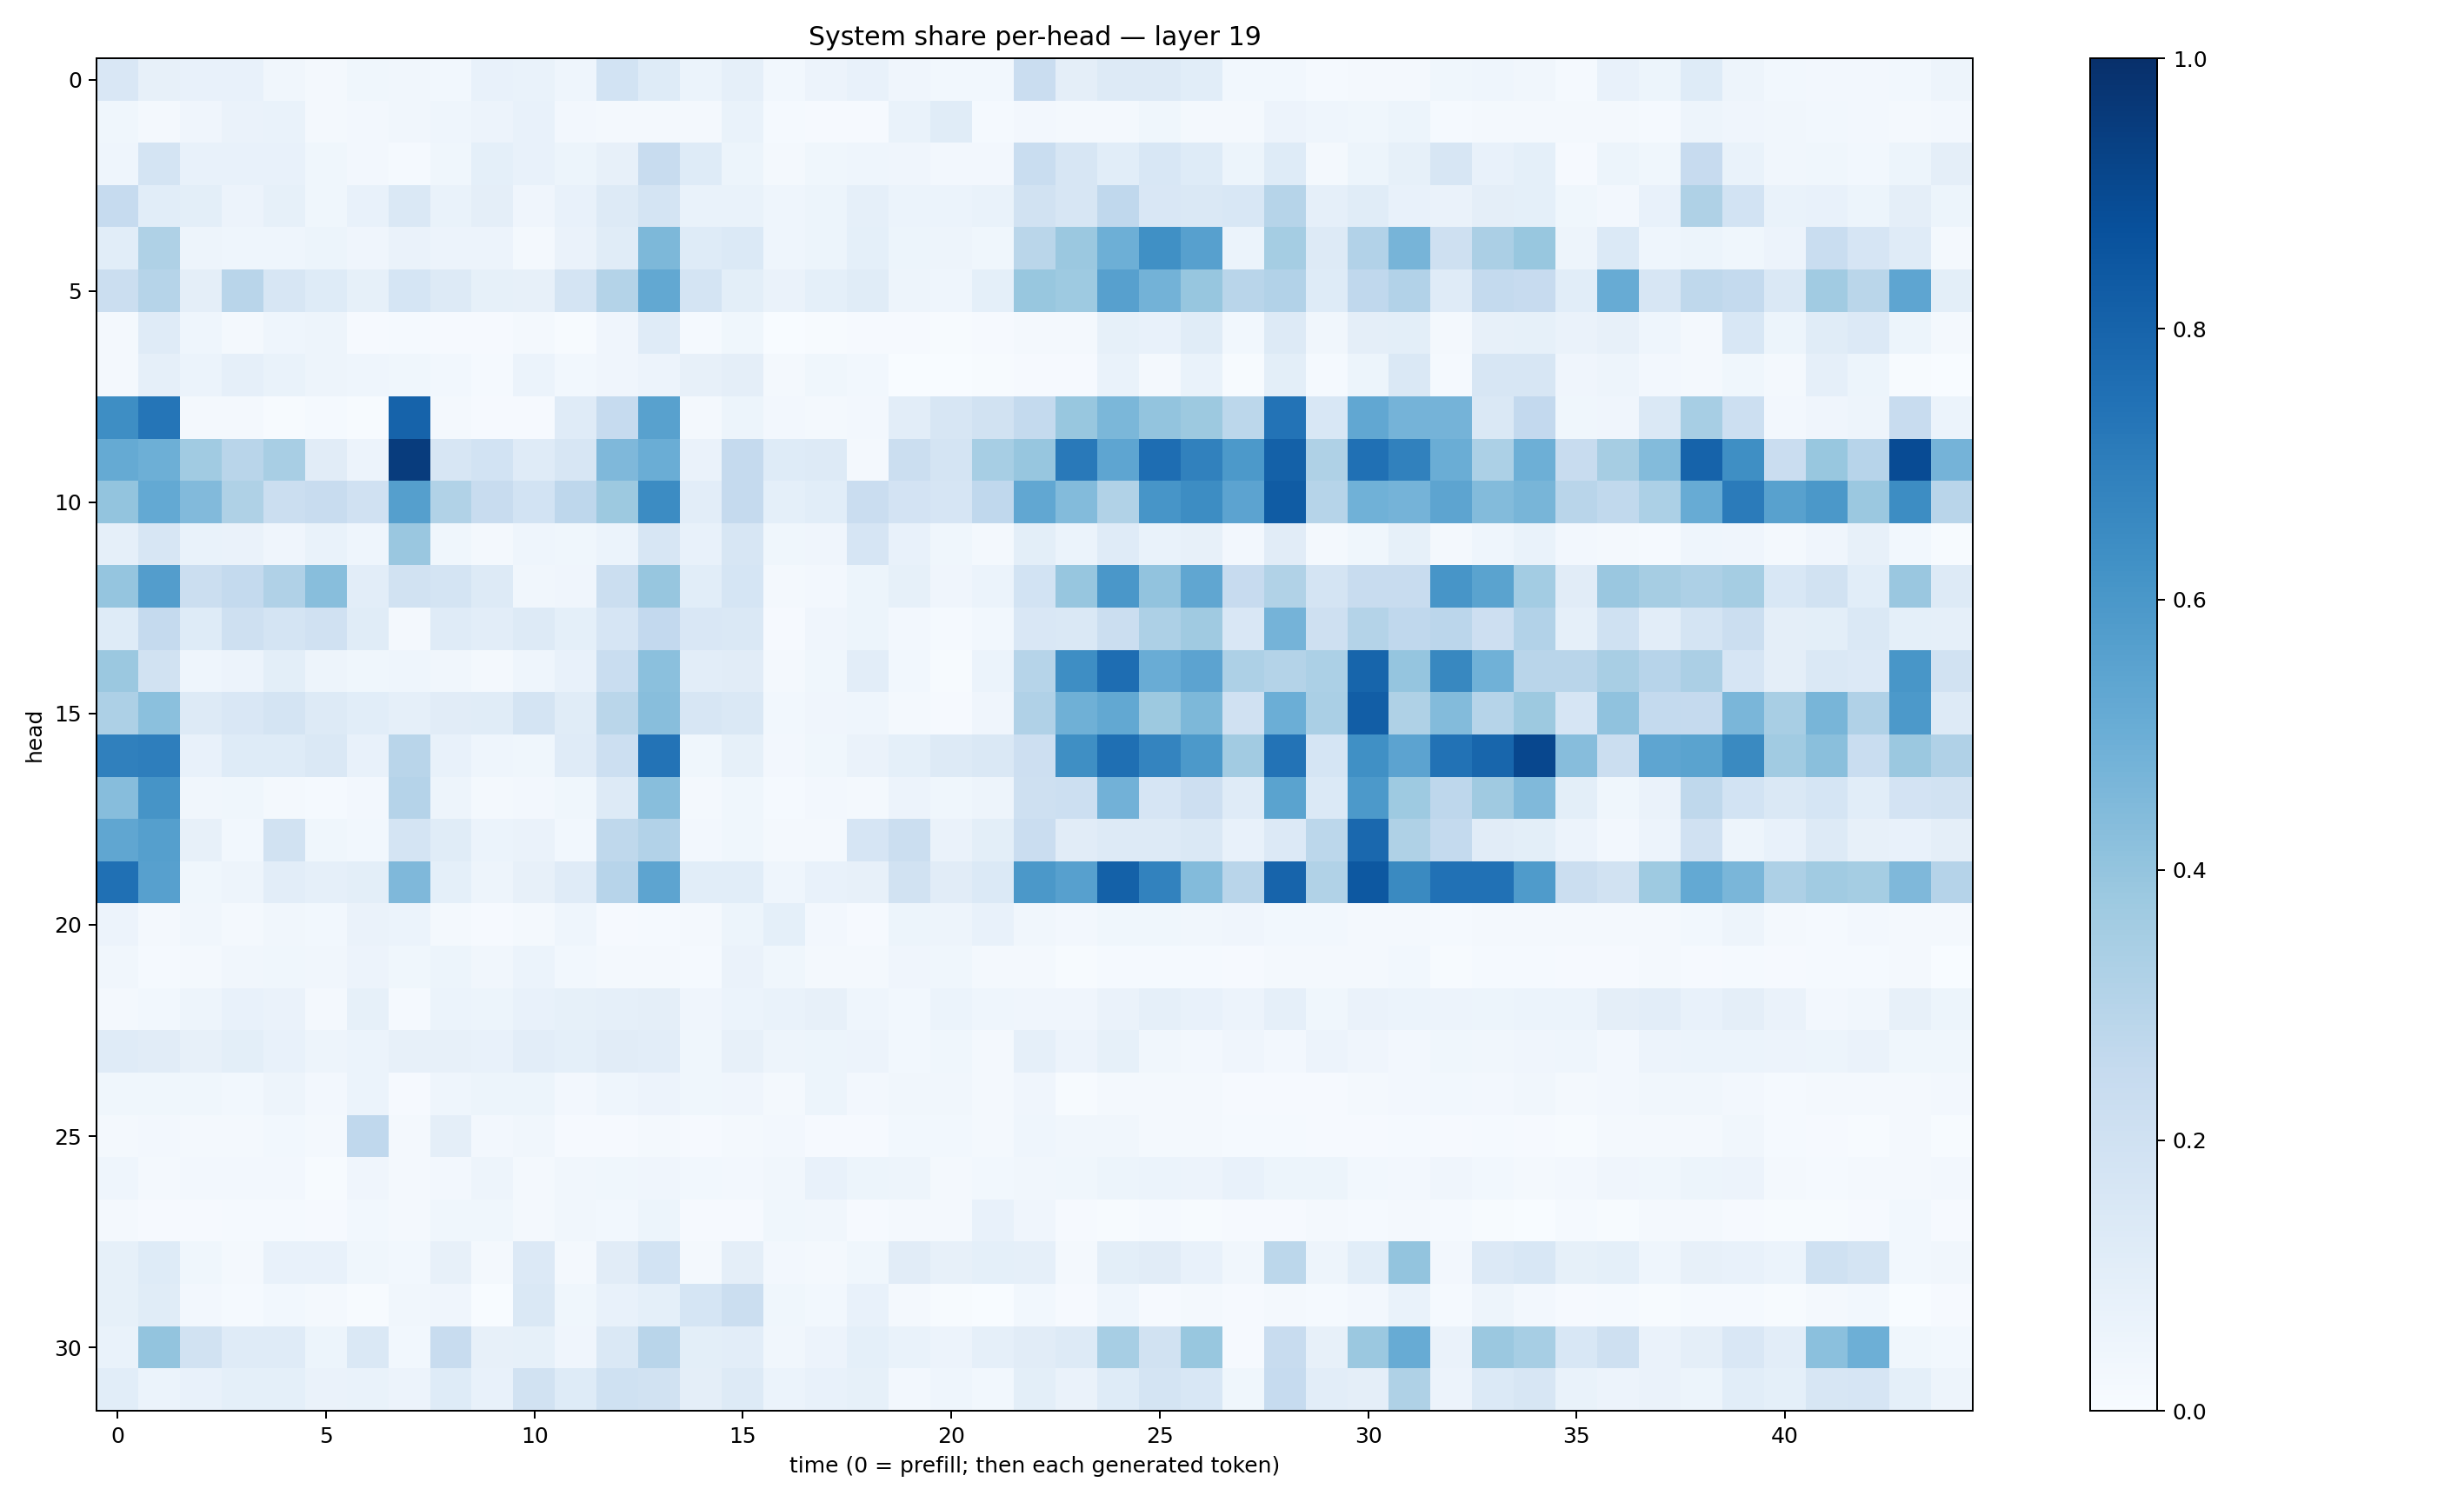

Source data for this figure (header and first rows):
0.14931232, 0.0788824, 0.07109195, 0.0741062, 0.031468034, 0.021737171, 0.03713122, 0.03193733, 0.030214118, 0.075516954, 0.069017515, 0.046237953, 0.1840518, 0.1224745, 0.062119722, 0.08633523, 0.028485991, 0.05593784, 0.07403646, 0.04182246, 0.030406691, 0.027422812, 0.22822908, 0.096370295
0.03851, 0.01988, 0.04018, 0.06573, 0.06643, 0.02264, 0.02706, 0.03366, 0.04422, 0.05732, 0.07538, 0.02547, 0.02253, 0.02278, 0.02317, 0.06725, 0.01446, 0.009942, 0.01097, 0.06668, 0.1146, 0.01532, 0.02422, 0.01903
0.04407, 0.1735, 0.07451, 0.07042, 0.07496, 0.03574, 0.02464, 0.01501, 0.0388, 0.09341, 0.07231, 0.05209, 0.07895, 0.2351, 0.122, 0.05359, 0.02235, 0.03578, 0.04623, 0.04087, 0.02504, 0.02592, 0.2315, 0.1598
0.2479, 0.1057, 0.09858, 0.05702, 0.08331, 0.03733, 0.07646, 0.1465, 0.06916, 0.09608, 0.04117, 0.07161, 0.1284, 0.1778, 0.06996, 0.06942, 0.0456, 0.05376, 0.0894, 0.06209, 0.06069, 0.06715, 0.1944, 0.16
0.1069, 0.3233, 0.04982, 0.04484, 0.04445, 0.05362, 0.04242, 0.0639, 0.05526, 0.0582, 0.02029, 0.06629, 0.1164, 0.4545, 0.1231, 0.1396, 0.04654, 0.05468, 0.09283, 0.05431, 0.04764, 0.03564, 0.2853, 0.3792
0.2246, 0.2996, 0.09705, 0.2892, 0.1584, 0.1228, 0.0857, 0.1699, 0.1313, 0.08298, 0.08116, 0.1754, 0.3085, 0.5243, 0.1727, 0.09908, 0.06393, 0.09207, 0.117, 0.04797, 0.04353, 0.09199, 0.3878, 0.375
0.01802, 0.1208, 0.04304, 0.01972, 0.0439, 0.05058, 0.01093, 0.01452, 0.01054, 0.01059, 0.02126, 0.00392, 0.04205, 0.1185, 0.01175, 0.03738, 0.003636, 0.004848, 0.01103, 0.009384, 0.005277, 0.009255, 0.01915, 0.01987
0.01973, 0.08767, 0.05912, 0.08984, 0.06864, 0.04941, 0.04471, 0.03905, 0.02819, 0.01306, 0.0616, 0.02821, 0.03947, 0.05785, 0.0782, 0.0957, 0.02301, 0.03643, 0.02979, 0.003138, 0.001555, 0.006007, 0.01048, 0.009427
0.6373, 0.7331, 0.02155, 0.01633, 0.005257, 0.01249, 0.006085, 0.801, 0.02016, 0.007968, 0.008105, 0.1184, 0.2483, 0.5578, 0.02186, 0.05267, 0.02532, 0.01845, 0.02494, 0.1048, 0.1628, 0.1936, 0.2576, 0.3879
0.5184, 0.4936, 0.3662, 0.2926, 0.3437, 0.1095, 0.05685, 0.95, 0.1589, 0.1851, 0.1188, 0.1596, 0.4526, 0.5017, 0.06513, 0.2509, 0.1212, 0.1253, 0.0172, 0.2221, 0.1731, 0.3464, 0.3944, 0.7186
0.4021, 0.5212, 0.4437, 0.3234, 0.219, 0.2368, 0.1961, 0.5657, 0.3147, 0.2414, 0.1869, 0.2743, 0.3754, 0.6447, 0.1035, 0.2505, 0.09234, 0.1083, 0.2292, 0.1825, 0.1645, 0.2693, 0.5283, 0.4385
0.08652, 0.1608, 0.06854, 0.06607, 0.04004, 0.06681, 0.04657, 0.3851, 0.03782, 0.02246, 0.04586, 0.03796, 0.06071, 0.1584, 0.07186, 0.1608, 0.03676, 0.0423, 0.1649, 0.07201, 0.03548, 0.01815, 0.09975, 0.05929
0.3967, 0.5706, 0.2209, 0.2568, 0.3193, 0.4283, 0.1018, 0.1897, 0.1737, 0.132, 0.03303, 0.04275, 0.2212, 0.391, 0.1058, 0.1713, 0.02301, 0.02479, 0.05334, 0.08331, 0.04096, 0.0604, 0.1866, 0.3925
0.1237, 0.2514, 0.1225, 0.208, 0.179, 0.198, 0.1141, 0.01928, 0.1182, 0.1049, 0.1251, 0.09211, 0.1647, 0.2612, 0.1493, 0.144, 0.00936, 0.04183, 0.05177, 0.02671, 0.01381, 0.03047, 0.1506, 0.1448
0.3825, 0.1904, 0.04476, 0.05643, 0.1014, 0.04813, 0.03794, 0.04557, 0.03168, 0.02041, 0.04475, 0.07181, 0.2343, 0.4209, 0.105, 0.1119, 0.01787, 0.03544, 0.1031, 0.02922, 0.006491, 0.06141, 0.2972, 0.6379
0.3253, 0.4186, 0.1278, 0.1511, 0.1763, 0.1276, 0.108, 0.08681, 0.1102, 0.1152, 0.1747, 0.1147, 0.2857, 0.4279, 0.1581, 0.1467, 0.03005, 0.04069, 0.04348, 0.02305, 0.01052, 0.04002, 0.3195, 0.4906
0.6895, 0.6957, 0.07188, 0.1231, 0.1242, 0.1429, 0.07278, 0.2921, 0.07761, 0.04508, 0.03613, 0.1183, 0.2151, 0.7385, 0.03703, 0.08435, 0.02406, 0.03844, 0.06478, 0.09286, 0.1291, 0.145, 0.211, 0.6355
0.432, 0.6094, 0.03424, 0.03699, 0.02085, 0.01382, 0.02494, 0.3039, 0.05035, 0.01777, 0.02515, 0.03518, 0.1268, 0.4273, 0.02285, 0.03857, 0.01518, 0.02384, 0.01867, 0.05498, 0.03843, 0.04744, 0.2037, 0.2153
0.5313, 0.5643, 0.0785, 0.03117, 0.1932, 0.03822, 0.02764, 0.1781, 0.1167, 0.06043, 0.06465, 0.0283, 0.2719, 0.3117, 0.02426, 0.03643, 0.01644, 0.01584, 0.1678, 0.2248, 0.06437, 0.09878, 0.2292, 0.1115
0.751, 0.5606, 0.03662, 0.04805, 0.105, 0.08717, 0.0979, 0.4518, 0.0922, 0.04984, 0.07989, 0.1188, 0.2945, 0.5421, 0.1079, 0.1092, 0.04396, 0.07226, 0.08194, 0.1931, 0.1106, 0.1384, 0.5972, 0.5607
0.0561, 0.0175, 0.03357, 0.02147, 0.03515, 0.02931, 0.06308, 0.06199, 0.02129, 0.01064, 0.02149, 0.04642, 0.009342, 0.01279, 0.02259, 0.05199, 0.09351, 0.02462, 0.01007, 0.05338, 0.04792, 0.07086, 0.03168, 0.02425
0.0333, 0.01455, 0.02004, 0.0317, 0.03709, 0.03222, 0.05751, 0.03835, 0.05406, 0.03326, 0.06202, 0.03114, 0.02088, 0.01647, 0.01267, 0.06419, 0.03635, 0.02283, 0.0162, 0.03943, 0.03652, 0.01935, 0.02164, 0.00555
0.0219, 0.02796, 0.04934, 0.07415, 0.06445, 0.02022, 0.08438, 0.01313, 0.05985, 0.0508, 0.07152, 0.08409, 0.08834, 0.09675, 0.04258, 0.05888, 0.06813, 0.07971, 0.04464, 0.02812, 0.06036, 0.04373, 0.03983, 0.04203
0.1201, 0.1099, 0.07815, 0.09856, 0.07455, 0.04966, 0.06229, 0.07891, 0.08045, 0.0759, 0.1021, 0.09329, 0.1111, 0.1044, 0.03821, 0.08084, 0.04884, 0.05265, 0.05729, 0.03005, 0.03619, 0.02305, 0.08865, 0.05698
0.03643, 0.03569, 0.03785, 0.0278, 0.05074, 0.02582, 0.05994, 0.009514, 0.04568, 0.0543, 0.05125, 0.02676, 0.04543, 0.05612, 0.03823, 0.03983, 0.01937, 0.05408, 0.02599, 0.03461, 0.03154, 0.01629, 0.04075, 0.005526
0.01836, 0.02451, 0.02193, 0.01771, 0.02821, 0.02293, 0.2676, 0.01836, 0.09751, 0.02441, 0.03487, 0.01034, 0.009082, 0.01882, 0.009793, 0.02066, 0.0257, 0.01123, 0.01082, 0.03059, 0.03083, 0.02158, 0.04497, 0.0339
0.04556, 0.02101, 0.02639, 0.02708, 0.02394, 0.007376, 0.04176, 0.01692, 0.02608, 0.04724, 0.02343, 0.03228, 0.0361, 0.04154, 0.03097, 0.02728, 0.03336, 0.07085, 0.05125, 0.04889, 0.01659, 0.03049, 0.0336, 0.03865
0.02282, 0.00974, 0.008637, 0.01274, 0.01458, 0.007979, 0.02942, 0.02165, 0.03888, 0.03687, 0.01809, 0.03222, 0.02999, 0.05416, 0.008104, 0.01107, 0.03694, 0.0319, 0.01074, 0.01954, 0.01879, 0.0758, 0.0393, 0.01017
0.08544, 0.1248, 0.03542, 0.02237, 0.07341, 0.07145, 0.03628, 0.0291, 0.07845, 0.02106, 0.1351, 0.01782, 0.1114, 0.1844, 0.01687, 0.09443, 0.02503, 0.01929, 0.03682, 0.1124, 0.07986, 0.09312, 0.08892, 0.01983
0.08378, 0.1148, 0.02424, 0.01256, 0.03009, 0.01812, 0.006922, 0.034, 0.04048, 0.003493, 0.1409, 0.03845, 0.07369, 0.09092, 0.1701, 0.2194, 0.0367, 0.02987, 0.07453, 0.0212, 0.005617, 0.003511, 0.03041, 0.009191
0.06954, 0.4016, 0.1904, 0.1176, 0.1182, 0.05253, 0.1415, 0.02746, 0.2404, 0.07906, 0.08437, 0.04117, 0.1437, 0.2928, 0.1007, 0.1022, 0.03482, 0.05798, 0.09167, 0.06748, 0.0572, 0.08875, 0.1109, 0.1251
0.1086, 0.06228, 0.07389, 0.09354, 0.09273, 0.0642, 0.06754, 0.05551, 0.1248, 0.07597, 0.1905, 0.1238, 0.2019, 0.1892, 0.09615, 0.128, 0.05972, 0.07442, 0.08516, 0.02402, 0.04635, 0.0277, 0.09803, 0.0656
